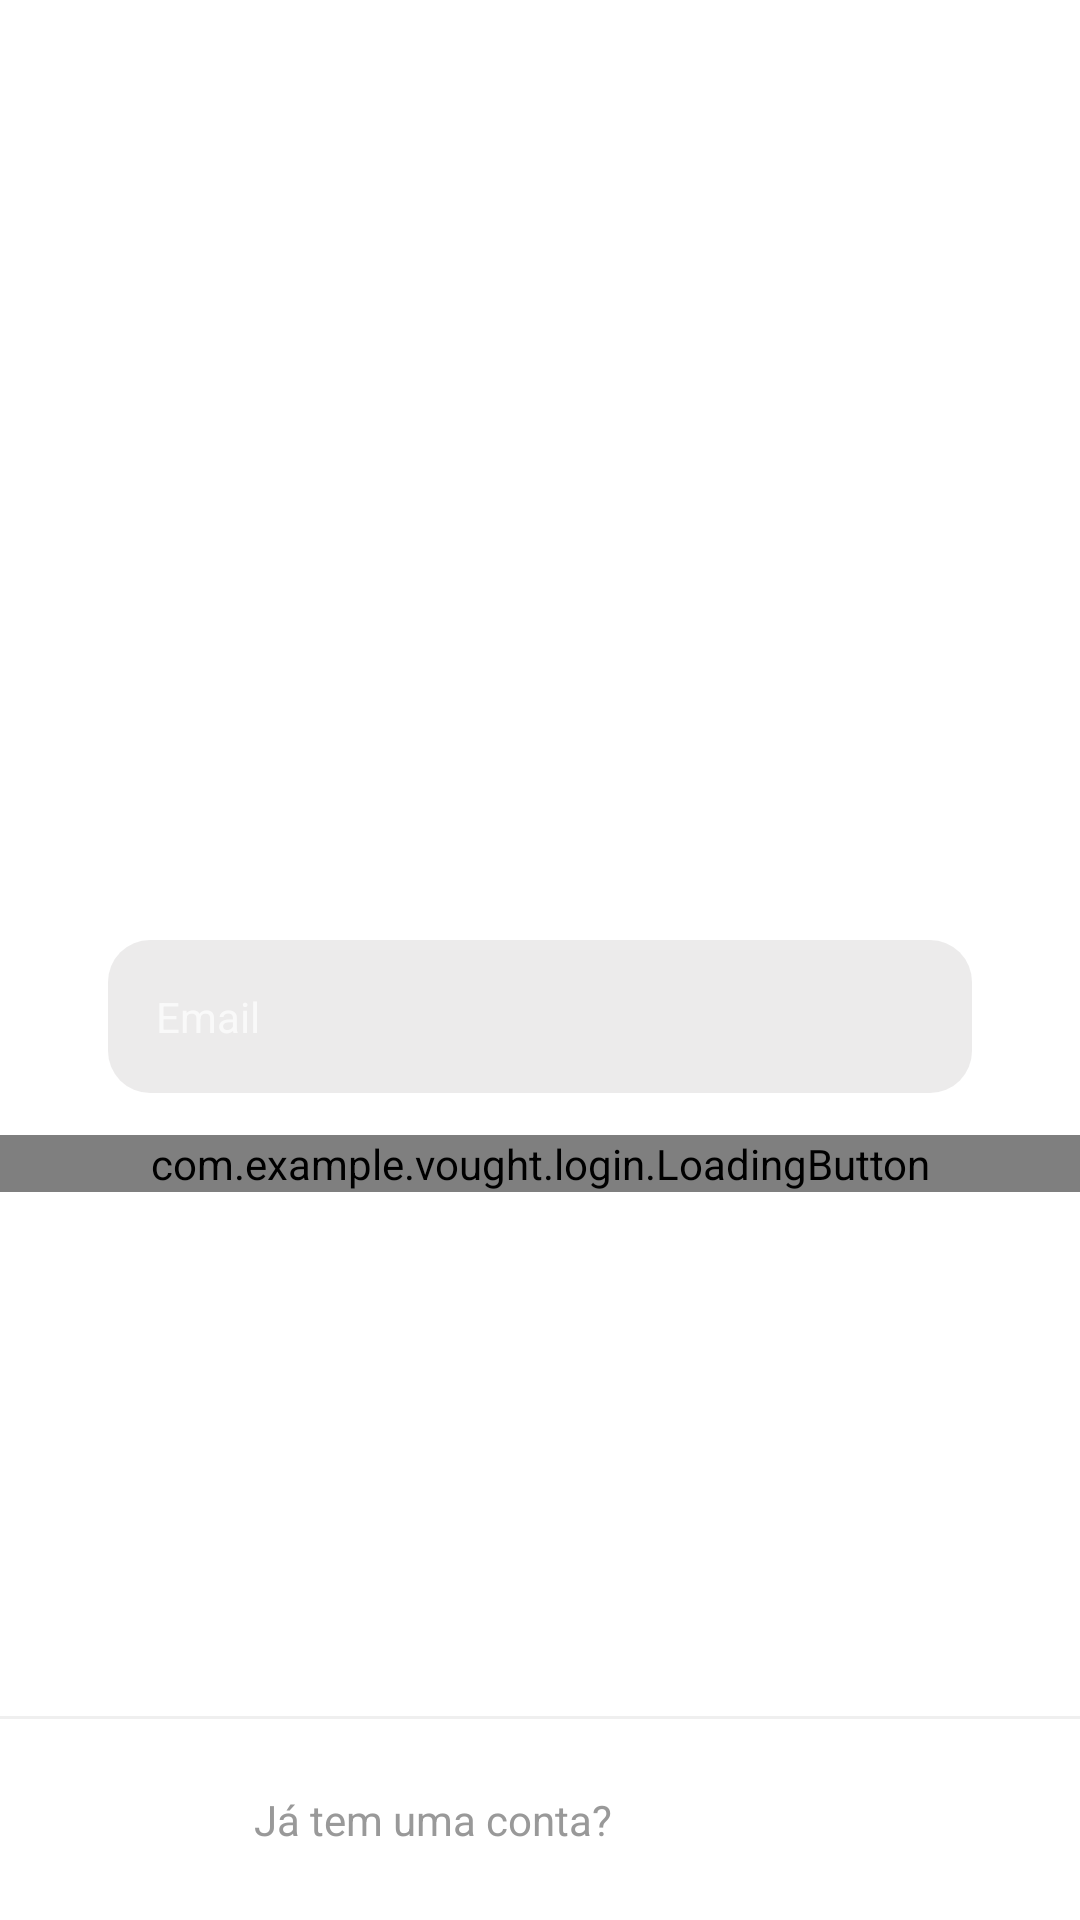

Android layout source for this screen:
<!-- AndroidManifest.xml: application theme Theme.Vought -->
<!-- res/layout/fragment_register_email.xml -->
<?xml version="1.0" encoding="utf-8"?>
<androidx.constraintlayout.widget.ConstraintLayout xmlns:android="http://schemas.android.com/apk/res/android"
    xmlns:app="http://schemas.android.com/apk/res-auto"
    xmlns:tools="http://schemas.android.com/tools"
    android:layout_width="match_parent"
    android:background="@color/white"
    android:layout_height="match_parent">

    <ScrollView
        android:layout_width="match_parent"
        android:layout_height="wrap_content"
        app:layout_constraintBottom_toBottomOf="parent"
        app:layout_constraintEnd_toEndOf="parent"
        app:layout_constraintStart_toStartOf="parent"
        app:layout_constraintTop_toTopOf="parent"
        app:layout_constraintVertical_bias="0.4">

        <LinearLayout
            android:layout_width="match_parent"
            android:layout_height="wrap_content"
            android:paddingBottom="70dp"
            android:orientation="vertical">

            <ImageView
                android:layout_marginBottom="48dp"
                android:src="@drawable/photo_icon"
                android:layout_width="150dp"
                android:layout_gravity="center_horizontal"
                android:layout_height="150dp"
                android:contentDescription="@null" />

            <com.google.android.material.textfield.TextInputLayout
                android:id="@+id/register_edit_email_input"
                style="@style/Theme.Vought.FormEditTextInput"
                app:hintEnabled="false">

                <com.google.android.material.textfield.TextInputEditText
                    android:id="@+id/register_edit_email"
                    style="@style/Theme.Vought.FormEditText"
                    android:hint="@string/email"
                    android:inputType="textEmailAddress"
                    android:autofillHints="@null" />
            </com.google.android.material.textfield.TextInputLayout>


            <com.example.vought.login.LoadingButton
                android:id="@+id/register_btn_next"
                android:layout_width="match_parent"
                android:layout_height="wrap_content"
                app:text="@string/next" />

        </LinearLayout>

    </ScrollView>

    <View
        android:background="@color/gray_darker"
        android:layout_width="match_parent"
        android:layout_height="1dp"
        app:layout_constraintBottom_toTopOf="@id/register_txt_login"
        app:layout_constraintEnd_toEndOf="parent"
        app:layout_constraintStart_toStartOf="parent" />

    <TextView
        android:id="@+id/register_txt_login"
        style="@style/Theme.Vought.TextViewBase"
        android:text="@string/already_has_account"
        android:layout_width="match_parent"
        android:textAlignment="center"
        android:background="@color/white"
        android:layout_marginStart="0dp"
        android:layout_marginEnd="0dp"
        android:padding="24dp"
        app:layout_constraintBottom_toBottomOf="parent"
        app:layout_constraintEnd_toEndOf="parent"
        app:layout_constraintStart_toStartOf="parent" />

</androidx.constraintlayout.widget.ConstraintLayout>
<!-- resources referenced by this layout -->
<resources>
  <color name="gray_darker">#EFEFEF</color>
  <color name="white">#FFFFFFFF</color>
  <string name="already_has_account">Já tem uma conta? <b><font color="#ffffff">Faça login.</font></b></string>
  <string name="email">Email</string>
  <string name="next">Avançar</string>
  <style name="Theme.Vought.FormEditText">
          <item name="android:layout_width">match_parent</item>
          <item name="android:layout_height">wrap_content</item>
          <item name="android:padding">16dp</item>
          <item name="android:layout_marginBottom">4dp</item>
          <item name="android:background">@drawable/bg_edit_text</item>
      </style>
  <style name="Theme.Vought.FormEditTextInput" parent="Widget.MaterialComponents.TextInputLayout.OutlinedBox">
          <item name="android:layout_width">match_parent</item>
          <item name="android:layout_height">wrap_content</item>
          <item name="android:layout_marginStart">36dp</item>
          <item name="android:layout_marginEnd">36dp</item>
          <item name="android:layout_marginBottom">10dp</item>
      </style>
  <style name="Theme.Vought.TextViewBase" parent="Theme.Vought.FormContainer">
          <item name="android:textColor">@color/gray_text</item>
          <item name="android:layout_width">wrap_content</item>
          <item name="android:layout_height">wrap_content</item>
      </style>
  <style name="Theme.Vought" parent="Theme.MaterialComponents">
          
          <item name="colorPrimary">@color/white</item>
          <item name="colorPrimaryVariant">@color/gray_darker</item>
          <item name="colorOnPrimary">@color/white</item>
          
          <item name="colorSecondary">@color/black</item>
          <item name="colorSecondaryVariant">@color/teal_700</item>
          <item name="colorOnSecondary">@color/black</item>
          
          <item name="android:statusBarColor" tools:targetApi="l">?attr/colorSecondary</item>
          
      </style>
  <!-- drawable bg_edit_text (drawable) -->
  <?xml version="1.0" encoding="utf-8"?>
  <shape xmlns:android="http://schemas.android.com/apk/res/android">
      <solid android:color="@color/gray" />
      <corners android:radius="4dp" />
      <corners android:radius="14dp" />
  </shape>
  <style name="Theme.Vought.FormContainer">
          <item name="android:layout_marginStart">36dp</item>
          <item name="android:layout_marginEnd">36dp</item>
      </style>
  <color name="gray_text">#999999</color>
  <color name="black">#FF000000</color>
  <color name="teal_700">#FF018786</color>
  <color name="gray">#329F9B9B</color>
</resources>
